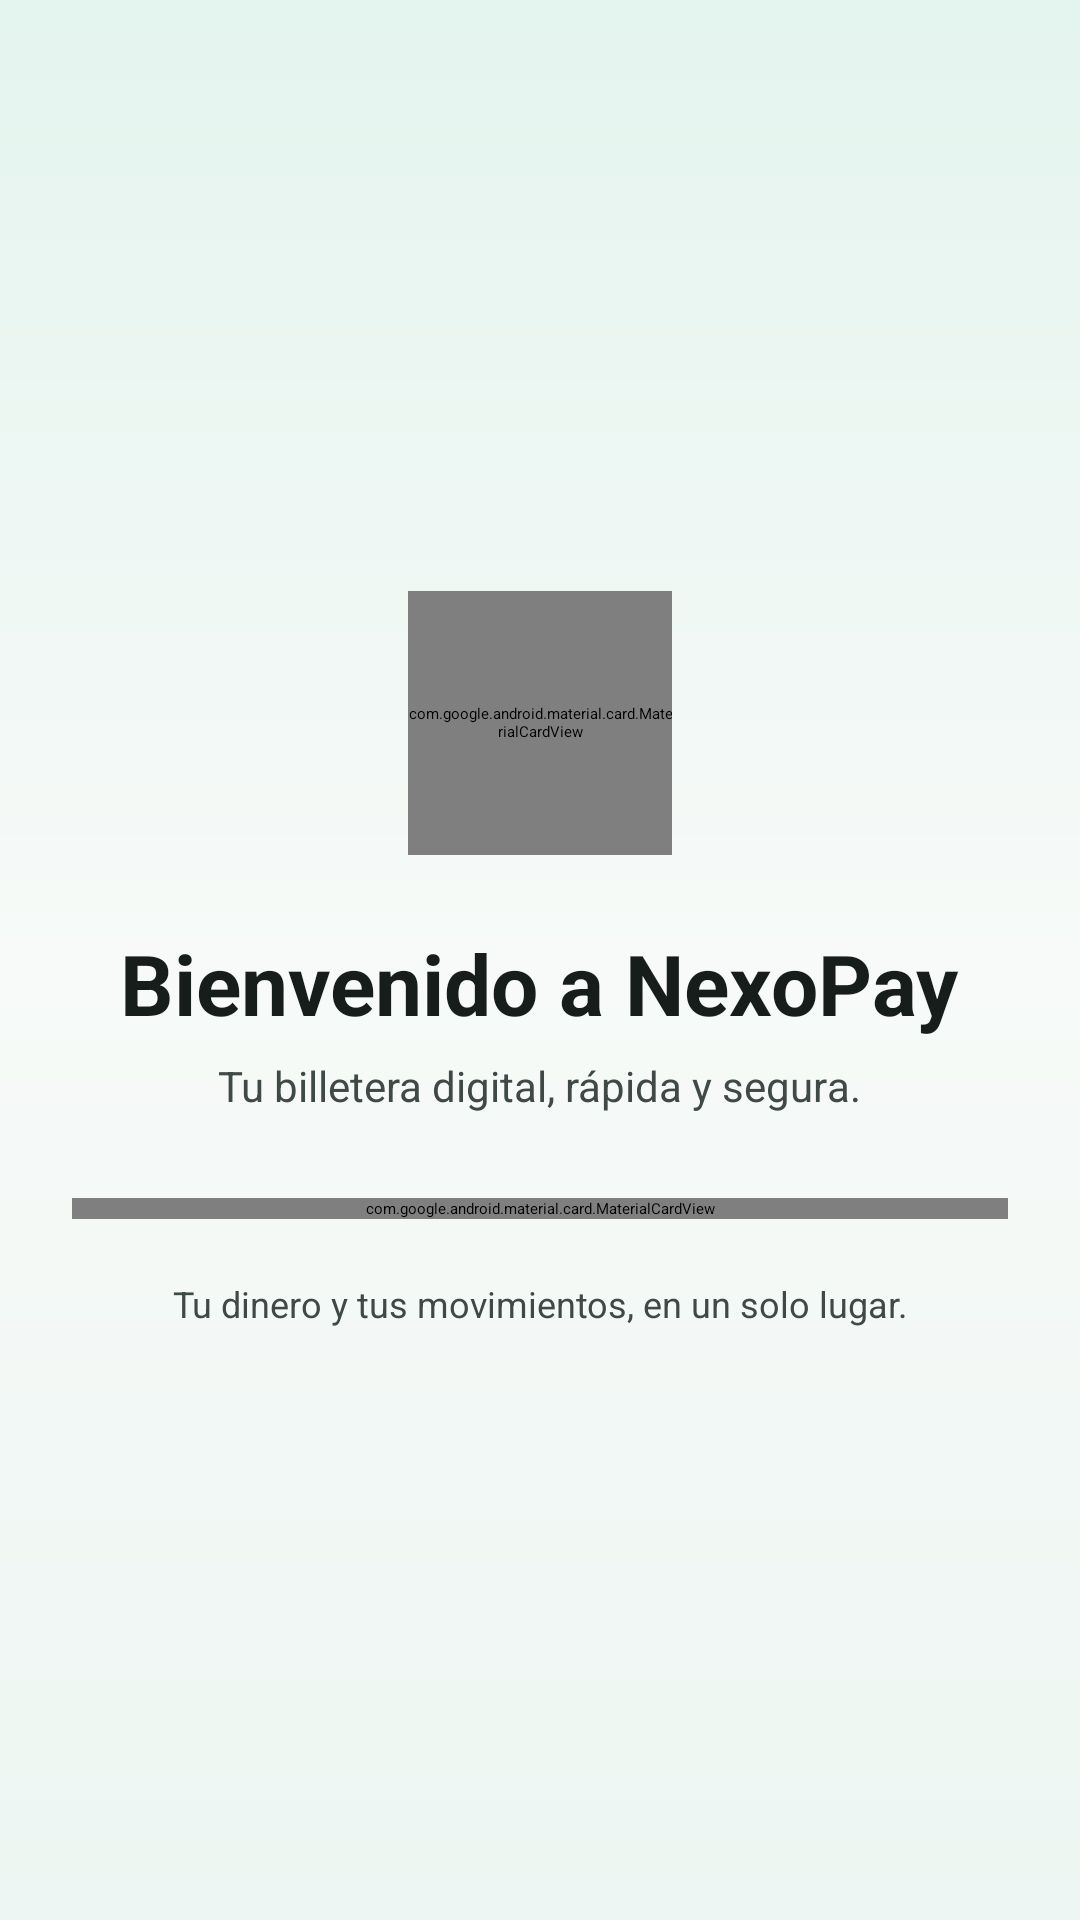

Write the Android layout XML for this screen, with the resource values it uses.
<!-- AndroidManifest.xml: activity theme Theme.NexoPay.Splash -->
<!-- res/layout/activity_login.xml -->
<?xml version="1.0" encoding="utf-8"?>
<FrameLayout xmlns:android="http://schemas.android.com/apk/res/android"
    xmlns:app="http://schemas.android.com/apk/res-auto"
    android:id="@+id/root"
    android:layout_width="match_parent"
    android:layout_height="match_parent"
    android:background="@drawable/bg_login">

    <androidx.core.widget.NestedScrollView
        android:id="@+id/scrollLogin"
        android:layout_width="match_parent"
        android:layout_height="match_parent"
        android:fillViewport="true">

        <LinearLayout
            android:layout_width="match_parent"
            android:layout_height="wrap_content"
            android:gravity="center"
            android:orientation="vertical"
            android:paddingStart="24dp"
            android:paddingTop="28dp"
            android:paddingEnd="24dp"
            android:paddingBottom="28dp">

            <com.google.android.material.card.MaterialCardView
                android:layout_width="88dp"
                android:layout_height="88dp"
                app:cardBackgroundColor="@color/nexo_primary_container"
                app:cardCornerRadius="28dp"
                app:cardElevation="2dp"
                app:strokeWidth="0dp">

                <androidx.appcompat.widget.AppCompatImageView
                    android:layout_width="44dp"
                    android:layout_height="44dp"
                    android:layout_gravity="center"
                    android:contentDescription="@string/cd_wallet"
                    android:src="@drawable/ic_wallet"
                    app:tint="@color/nexo_primary" />
            </com.google.android.material.card.MaterialCardView>

            <TextView
                android:layout_width="wrap_content"
                android:layout_height="wrap_content"
                android:layout_marginTop="24dp"
                android:gravity="center"
                android:text="@string/login_title"
                android:textColor="@color/nexo_on_surface"
                android:textSize="28sp"
                android:textStyle="bold" />

            <TextView
                android:layout_width="wrap_content"
                android:layout_height="wrap_content"
                android:layout_marginTop="6dp"
                android:gravity="center"
                android:text="@string/login_subtitle"
                android:textColor="@color/nexo_on_surface_variant"
                android:textSize="14sp" />

            <com.google.android.material.card.MaterialCardView
                android:layout_width="match_parent"
                android:layout_height="wrap_content"
                android:layout_marginTop="28dp"
                app:cardBackgroundColor="@color/nexo_card"
                app:cardCornerRadius="28dp"
                app:cardElevation="1dp"
                app:strokeColor="@color/nexo_surface_variant"
                app:strokeWidth="1dp">

            <LinearLayout
                android:layout_width="match_parent"
                android:layout_height="wrap_content"
                android:orientation="vertical"
                android:padding="24dp">

            <TextView
                android:layout_width="match_parent"
                android:layout_height="wrap_content"
                android:text="@string/login_form_title"
                android:textColor="@color/nexo_on_surface"
                android:textSize="18sp"
                android:textStyle="bold" />

            <com.google.android.material.textfield.TextInputLayout
                android:id="@+id/inputLayoutAccount"
                android:layout_width="match_parent"
                android:layout_height="wrap_content"
                android:layout_marginTop="20dp"
                android:hint="@string/login_account"
                app:startIconDrawable="@drawable/ic_wallet">

                <com.google.android.material.textfield.TextInputEditText
                    android:id="@+id/inputAccount"
                    android:layout_width="match_parent"
                    android:layout_height="wrap_content"
                    android:autofillHints="username"
                    android:imeOptions="actionNext"
                    android:inputType="number"
                    android:maxLength="8"
                    android:singleLine="true" />
            </com.google.android.material.textfield.TextInputLayout>

            <com.google.android.material.textfield.TextInputLayout
                android:id="@+id/inputLayoutPassword"
                android:layout_width="match_parent"
                android:layout_height="wrap_content"
                android:layout_marginTop="14dp"
                android:hint="@string/login_password"
                app:startIconDrawable="@drawable/ic_lock"
                app:endIconMode="password_toggle">

                <com.google.android.material.textfield.TextInputEditText
                    android:id="@+id/inputPassword"
                    android:layout_width="match_parent"
                    android:layout_height="wrap_content"
                    android:autofillHints="password"
                    android:imeOptions="actionDone"
                    android:inputType="textPassword"
                    android:maxLength="72"
                    android:singleLine="true" />
            </com.google.android.material.textfield.TextInputLayout>

            <TextView
                android:id="@+id/textError"
                android:accessibilityLiveRegion="polite"
                android:layout_width="match_parent"
                android:layout_height="wrap_content"
                android:layout_marginTop="10dp"
                android:textColor="@color/nexo_danger"
                android:textSize="13sp"
                android:visibility="gone" />

            <com.google.android.material.button.MaterialButton
                android:id="@+id/buttonLogin"
                style="@style/Widget.NexoPay.PrimaryButton"
                android:layout_width="match_parent"
                android:layout_height="wrap_content"
                android:layout_marginTop="16dp"
                android:text="@string/login_button"
                app:icon="@drawable/ic_lock"
                app:iconGravity="textStart"
                app:iconSize="18dp" />

            <com.google.android.material.progressindicator.CircularProgressIndicator
                android:id="@+id/progressLogin"
                android:layout_width="wrap_content"
                android:layout_height="wrap_content"
                android:layout_gravity="center_horizontal"
                android:layout_marginTop="16dp"
                android:indeterminateTint="@color/nexo_primary"
                android:visibility="gone" />

            </LinearLayout>
            </com.google.android.material.card.MaterialCardView>

            <TextView
                android:layout_width="wrap_content"
                android:layout_height="wrap_content"
                android:layout_marginTop="20dp"
                android:gravity="center"
                android:text="@string/login_footer"
                android:textColor="@color/nexo_on_surface_variant"
                android:textSize="12sp" />

        </LinearLayout>
    </androidx.core.widget.NestedScrollView>
</FrameLayout>
<!-- resources referenced by this layout -->
<resources>
  <color name="nexo_card">#FFFFFF</color>
  <color name="nexo_danger">#B3261E</color>
  <color name="nexo_on_surface">#171D1B</color>
  <color name="nexo_on_surface_variant">#3F4946</color>
  <color name="nexo_primary">#006B5B</color>
  <color name="nexo_primary_container">#9CF2E2</color>
  <color name="nexo_surface_variant">#DBE5E1</color>
  <!-- drawable bg_login (drawable) -->
  <?xml version="1.0" encoding="utf-8"?>
  <shape xmlns:android="http://schemas.android.com/apk/res/android">
      <gradient android:angle="270" android:startColor="#E4F4EE" android:centerColor="#F7FAF8" android:endColor="#EDF6F2" />
  </shape>
  <!-- drawable ic_lock (drawable) -->
  <vector xmlns:android="http://schemas.android.com/apk/res/android" android:width="24dp" android:height="24dp" android:viewportWidth="24" android:viewportHeight="24">
      <path android:fillColor="#006B5B" android:pathData="M18,8h-1V6a5,5 0,0 0,-10 0v2H6a2,2 0,0 0,-2 2v10a2,2 0,0 0,2 2h12a2,2 0,0 0,2 -2V10a2,2 0,0 0,-2 -2zM9,6a3,3 0,0 1,6 0v2H9zM12,17a2,2 0,1 1,0 -4a2,2 0,0 1,0 4z" />
  </vector>
  <!-- drawable ic_wallet (drawable) -->
  <vector xmlns:android="http://schemas.android.com/apk/res/android"
      android:width="24dp"
      android:height="24dp"
      android:viewportWidth="24"
      android:viewportHeight="24">
      <path
          android:fillColor="#FFFFFF"
          android:pathData="M21,7H3V5h18V7zM21,9H3v10h18V9zM16,12.5a1.5,1.5 0,1 0,0 3a1.5,1.5 0,1 0,0 -3z" />
  </vector>
  <string name="cd_wallet">Icono de billetera</string>
  <string name="login_account">Número de cuenta</string>
  <string name="login_button">Ingresar</string>
  <string name="login_footer">Tu dinero y tus movimientos, en un solo lugar.</string>
  <string name="login_form_title">Accede a tu billetera</string>
  <string name="login_password">Contraseña</string>
  <string name="login_subtitle">Tu billetera digital, rápida y segura.</string>
  <string name="login_title">Bienvenido a NexoPay</string>
  <style name="Widget.NexoPay.PrimaryButton" parent="Widget.Material3.Button">
          <item name="android:minHeight">56dp</item>
          <item name="cornerRadius">16dp</item>
          <item name="android:textAllCaps">false</item>
          <item name="android:textSize">16sp</item>
          <item name="android:textStyle">bold</item>
      </style>
  <style name="Theme.NexoPay.Splash" parent="Theme.SplashScreen">
          <item name="windowSplashScreenBackground">@color/nexo_primary</item>
          <item name="windowSplashScreenAnimatedIcon">@drawable/ic_wallet</item>
          <item name="windowSplashScreenAnimationDuration">300</item>
          <item name="postSplashScreenTheme">@style/Theme.NexoPay</item>
      </style>
  <color name="nexo_on_primary">#FFFFFF</color>
  <color name="nexo_on_primary_container">#00201A</color>
  <color name="nexo_secondary">#4B635D</color>
  <color name="nexo_on_secondary">#FFFFFF</color>
  <color name="nexo_secondary_container">#CDE8E1</color>
  <color name="nexo_on_secondary_container">#08201B</color>
  <color name="nexo_surface">#F7FAF8</color>
  <color name="nexo_outline">#6F7976</color>
  <style name="Widget.NexoPay.Input" parent="Widget.Material3.TextInputLayout.OutlinedBox">
          <item name="boxCornerRadiusTopStart">16dp</item>
          <item name="boxCornerRadiusTopEnd">16dp</item>
          <item name="boxCornerRadiusBottomStart">16dp</item>
          <item name="boxCornerRadiusBottomEnd">16dp</item>
      </style>
  <style name="ThemeOverlay.NexoPay.AlertDialog" parent="ThemeOverlay.Material3.MaterialAlertDialog">
          <item name="colorSurface">@color/nexo_card</item>
          <item name="shapeAppearanceMediumComponent">@style/ShapeAppearance.NexoPay.Dialog</item>
      </style>
  <color name="nexo_background">#F7FAF8</color>
  <style name="ShapeAppearance.NexoPay.Dialog" parent="ShapeAppearance.Material3.Corner.Large">
          <item name="cornerSize">28dp</item>
      </style>
</resources>
